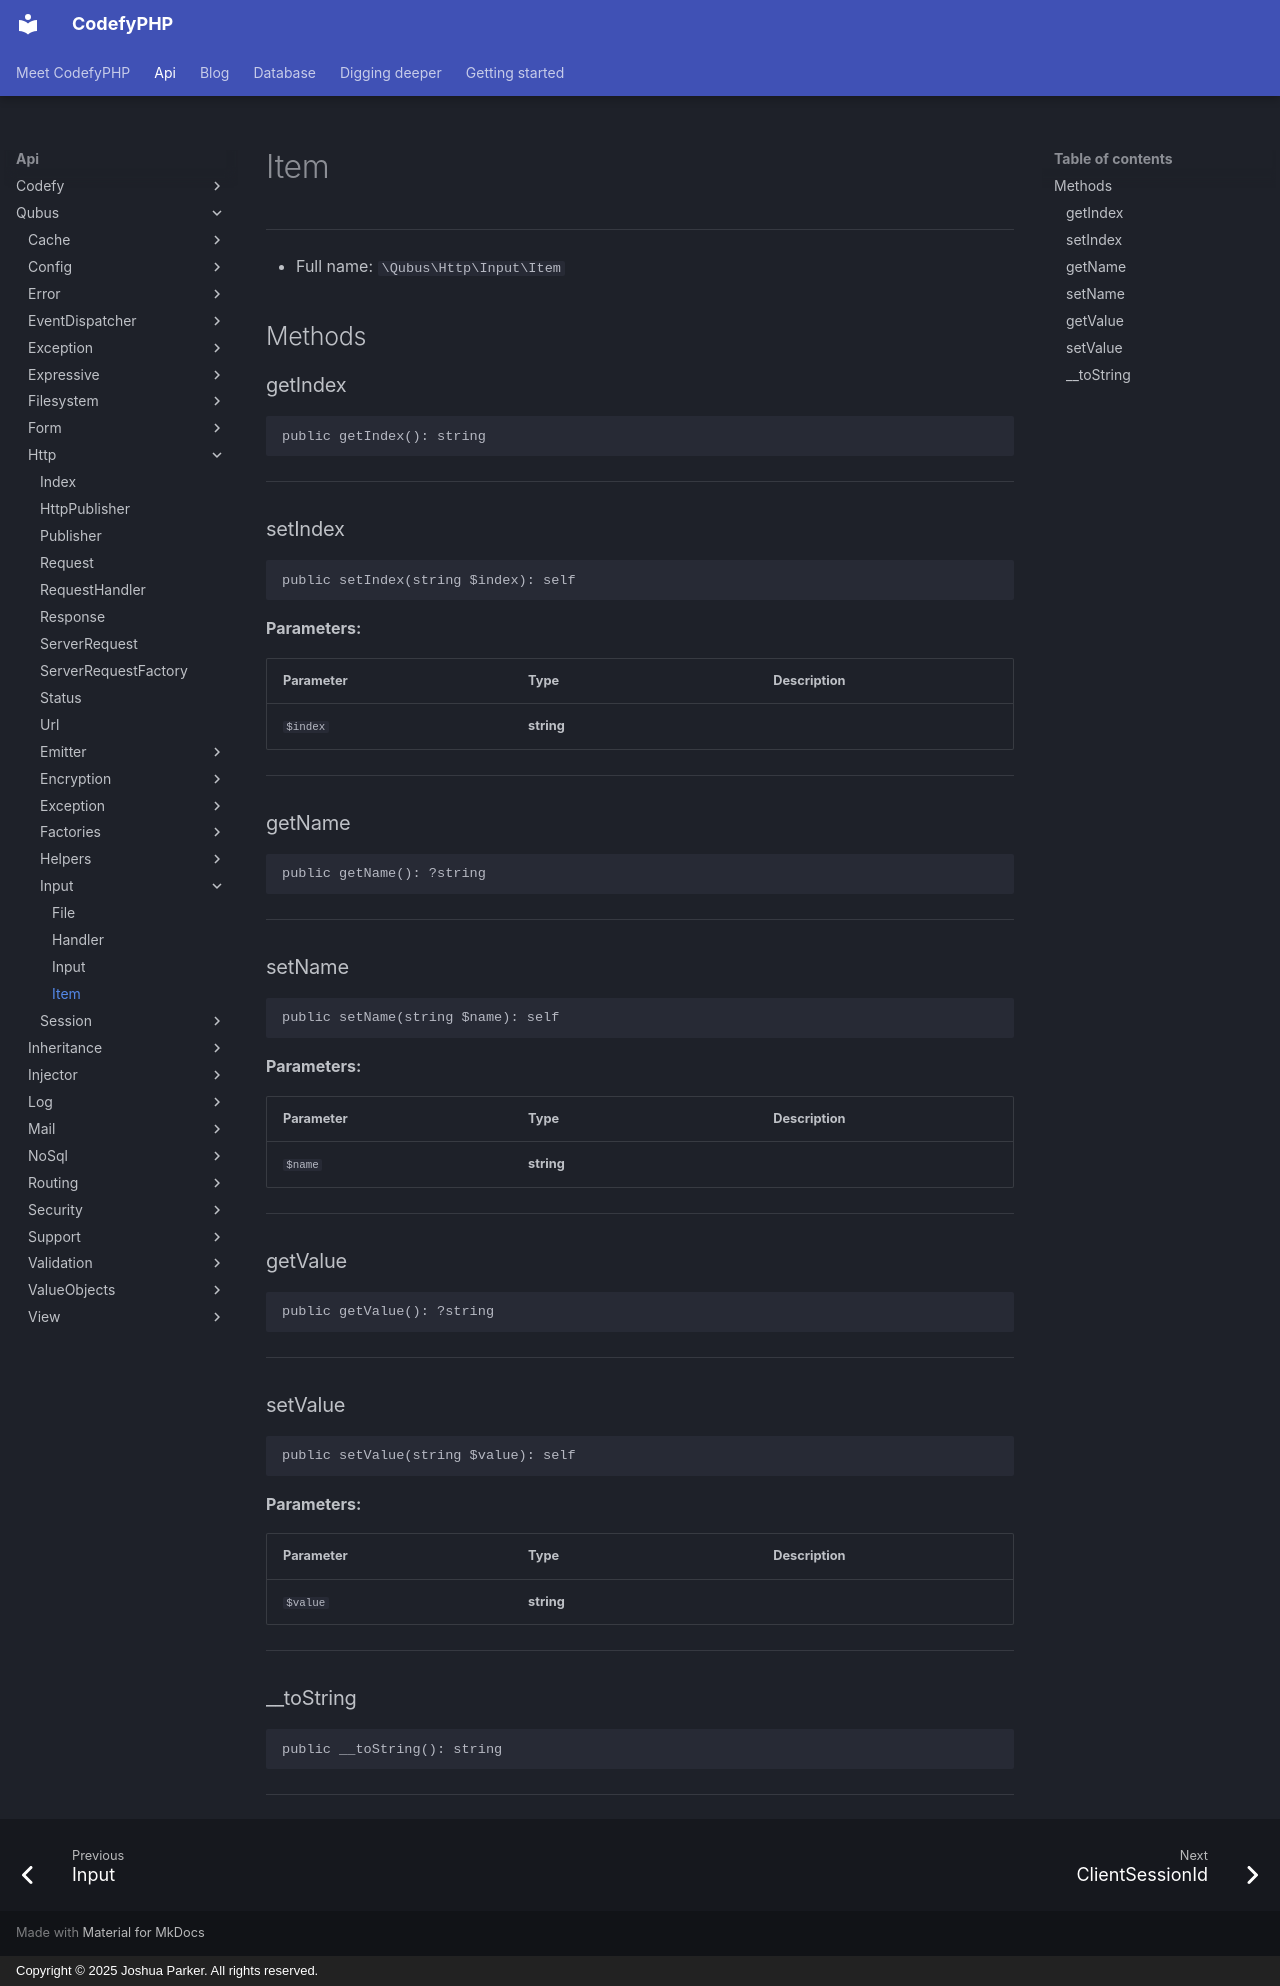

repository: codefyphp/docs · page: api/Qubus/Http/Input/Item/index.html · generator: mkdocs · copyright: Copyright © 2025 Joshua Parker. All rights reserved.

# Item

***

* Full name: `\Qubus\Http\Input\Item`

## Methods

### getIndex

```php
public getIndex(): string
```

***

### setIndex

```php
public setIndex(string $index): self
```

**Parameters:**

| Parameter | Type       | Description |
|-----------|------------|-------------|
| `$index`  | **string** |             |

***

### getName

```php
public getName(): ?string
```

***

### setName

```php
public setName(string $name): self
```

**Parameters:**

| Parameter | Type       | Description |
|-----------|------------|-------------|
| `$name`   | **string** |             |

***

### getValue

```php
public getValue(): ?string
```

***

### setValue

```php
public setValue(string $value): self
```

**Parameters:**

| Parameter | Type       | Description |
|-----------|------------|-------------|
| `$value`  | **string** |             |

***

### __toString

```php
public __toString(): string
```

***
